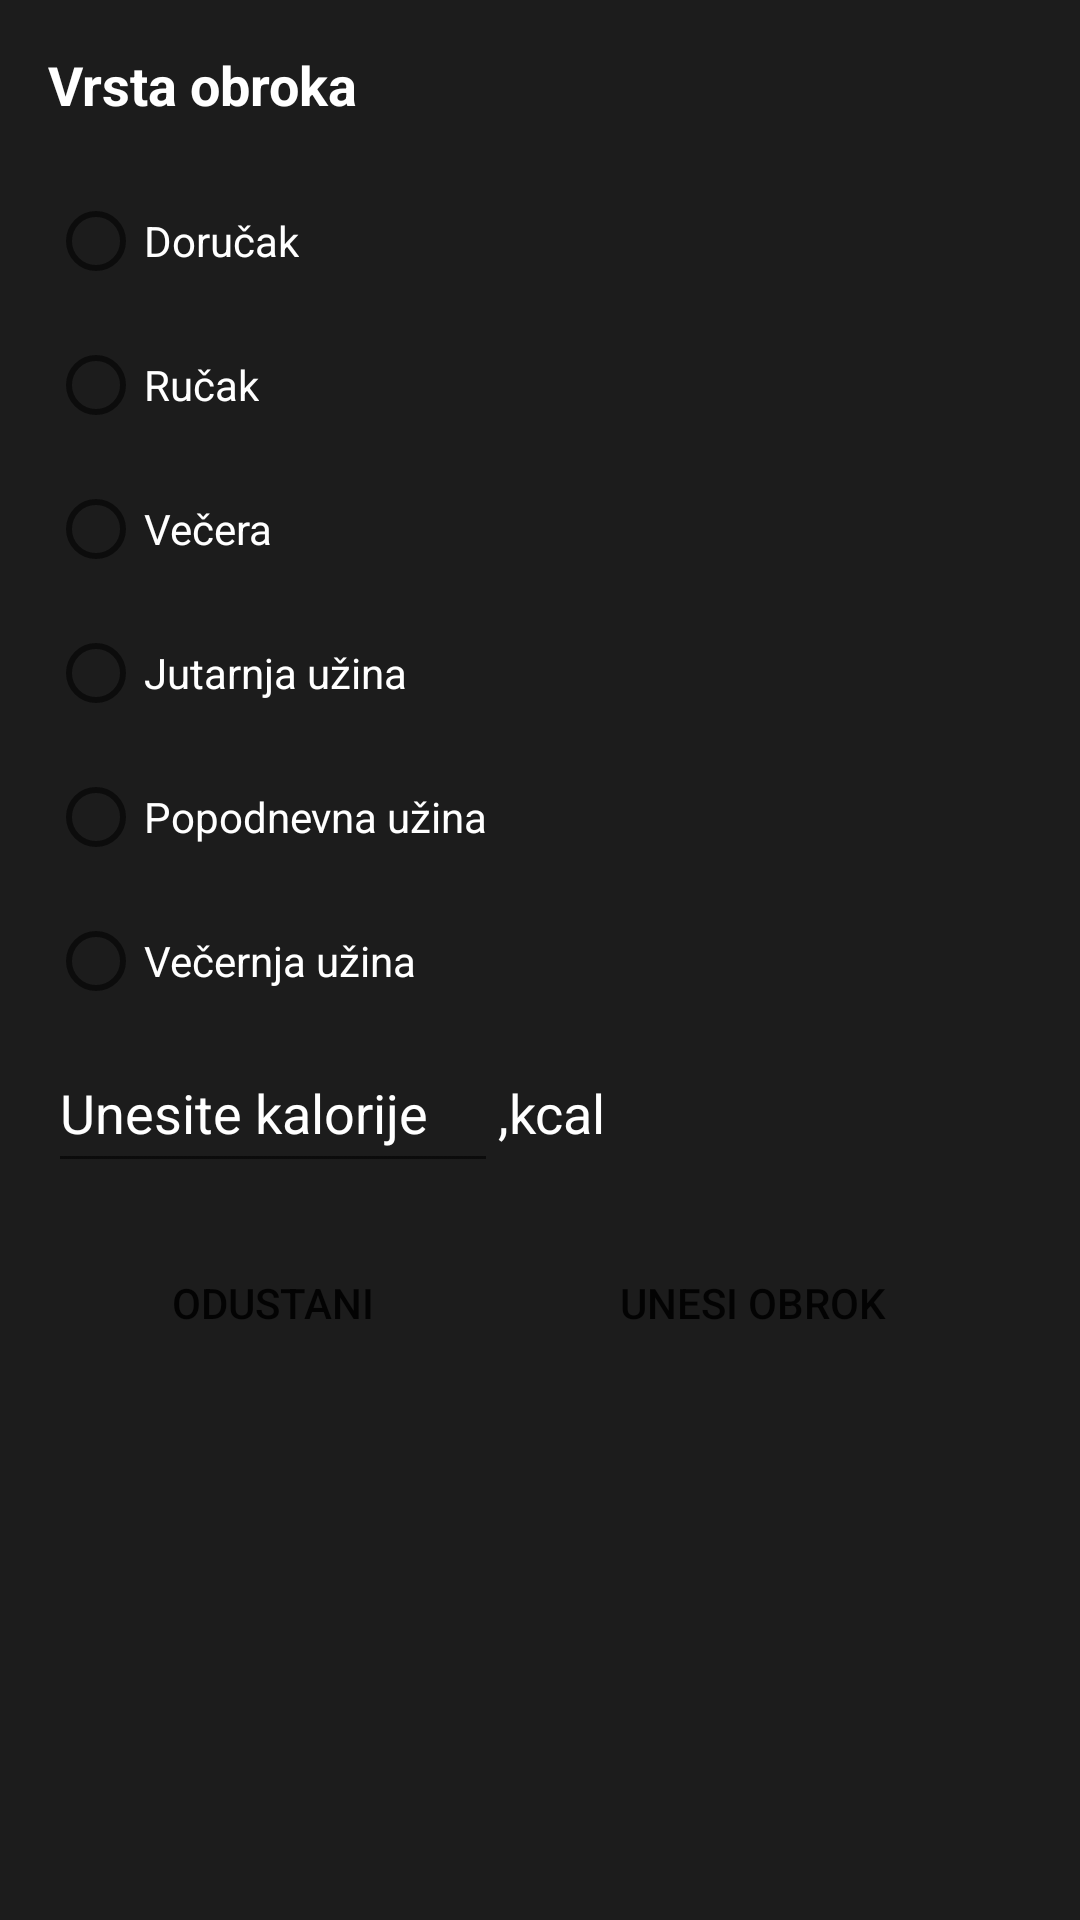

The Android layout XML behind this screen, and the referenced resources:
<!-- AndroidManifest.xml: application theme Theme.HealthcareApp -->
<!-- res/layout/meal_dialog_fragment_layout.xml -->
<?xml version="1.0" encoding="utf-8"?>
<LinearLayout xmlns:android="http://schemas.android.com/apk/res/android"
    android:layout_width="match_parent"
    android:layout_height="wrap_content"
    android:orientation="vertical"
    android:padding="16dp"
    android:background="@color/colorDarkTheme">

    <TextView
        android:layout_width="match_parent"
        android:layout_height="wrap_content"
        android:text="Vrsta obroka"
        android:textSize="18sp"
        android:textStyle="bold"
        android:textColor="@color/colorWhite"
        android:layout_marginBottom="16dp" />

    <RadioGroup
        android:id="@+id/radioGroup"
        android:layout_width="match_parent"
        android:layout_height="wrap_content"
        android:textColor="@color/colorWhite"
        android:orientation="vertical">

        <RadioButton
            android:id="@+id/radioButton1"
            android:layout_width="wrap_content"
            android:layout_height="wrap_content"
            android:textColor="@color/colorWhite"
            android:text="Doručak" />

        <RadioButton
            android:id="@+id/radioButton2"
            android:layout_width="wrap_content"
            android:layout_height="wrap_content"
            android:textColor="@color/colorWhite"
            android:text="Ručak" />

        <RadioButton
            android:id="@+id/radioButton3"
            android:layout_width="wrap_content"
            android:layout_height="wrap_content"
            android:textColor="@color/colorWhite"
            android:text="Večera" />

        <RadioButton
            android:id="@+id/radioButton4"
            android:layout_width="wrap_content"
            android:layout_height="wrap_content"
            android:textColor="@color/colorWhite"
            android:text="Jutarnja užina" />

        <RadioButton
            android:id="@+id/radioButton5"
            android:layout_width="wrap_content"
            android:layout_height="wrap_content"
            android:textColor="@color/colorWhite"
            android:text="Popodnevna užina" />

        <RadioButton
            android:id="@+id/radioButton6"
            android:layout_width="wrap_content"
            android:layout_height="wrap_content"
            android:textColor="@color/colorWhite"
            android:text="Večernja užina" />

    </RadioGroup>

    <LinearLayout
        android:layout_width="match_parent"
        android:layout_height="wrap_content"
        android:layout_gravity="center_horizontal">
        <EditText
            android:id="@+id/caloriesEditText"
            android:layout_width="150dp"
            android:layout_height="50dp"
            android:hint="Unesite kalorije"
            android:textColorHint="@color/colorWhite"
            android:textColor="@color/colorWhite"
            android:inputType="number" />

        <TextView
            android:layout_width="wrap_content"
            android:layout_height="wrap_content"
            android:text=",kcal"
            android:textColor="@color/colorWhite"
            android:textSize="18sp" />
    </LinearLayout>

    <LinearLayout
        android:layout_width="match_parent"
        android:layout_height="wrap_content"
        android:layout_marginTop="16dp">
        <Button
            android:id="@+id/odustaniButton"
            android:layout_width="150dp"
            android:layout_height="wrap_content"
            android:text="Odustani"
            android:layout_marginEnd="10dp"
            android:background="@drawable/btn_bg"/>

        <Button
            android:id="@+id/enterMealButton"
            android:layout_width="150dp"
            android:layout_height="wrap_content"
            android:text="Unesi obrok"
            android:background="@drawable/btn_bg"/>
    </LinearLayout>

</LinearLayout>
<!-- resources referenced by this layout -->
<resources>
  <color name="colorDarkTheme">#1C1C1C</color>
  <color name="colorWhite">#FFFFFF</color>
  <style name="Theme.HealthcareApp" parent="Base.Theme.HealthcareApp" />
  <style name="Base.Theme.HealthcareApp" parent="Theme.MaterialComponents.Light.NoActionBar">
          
          
      </style>
</resources>
